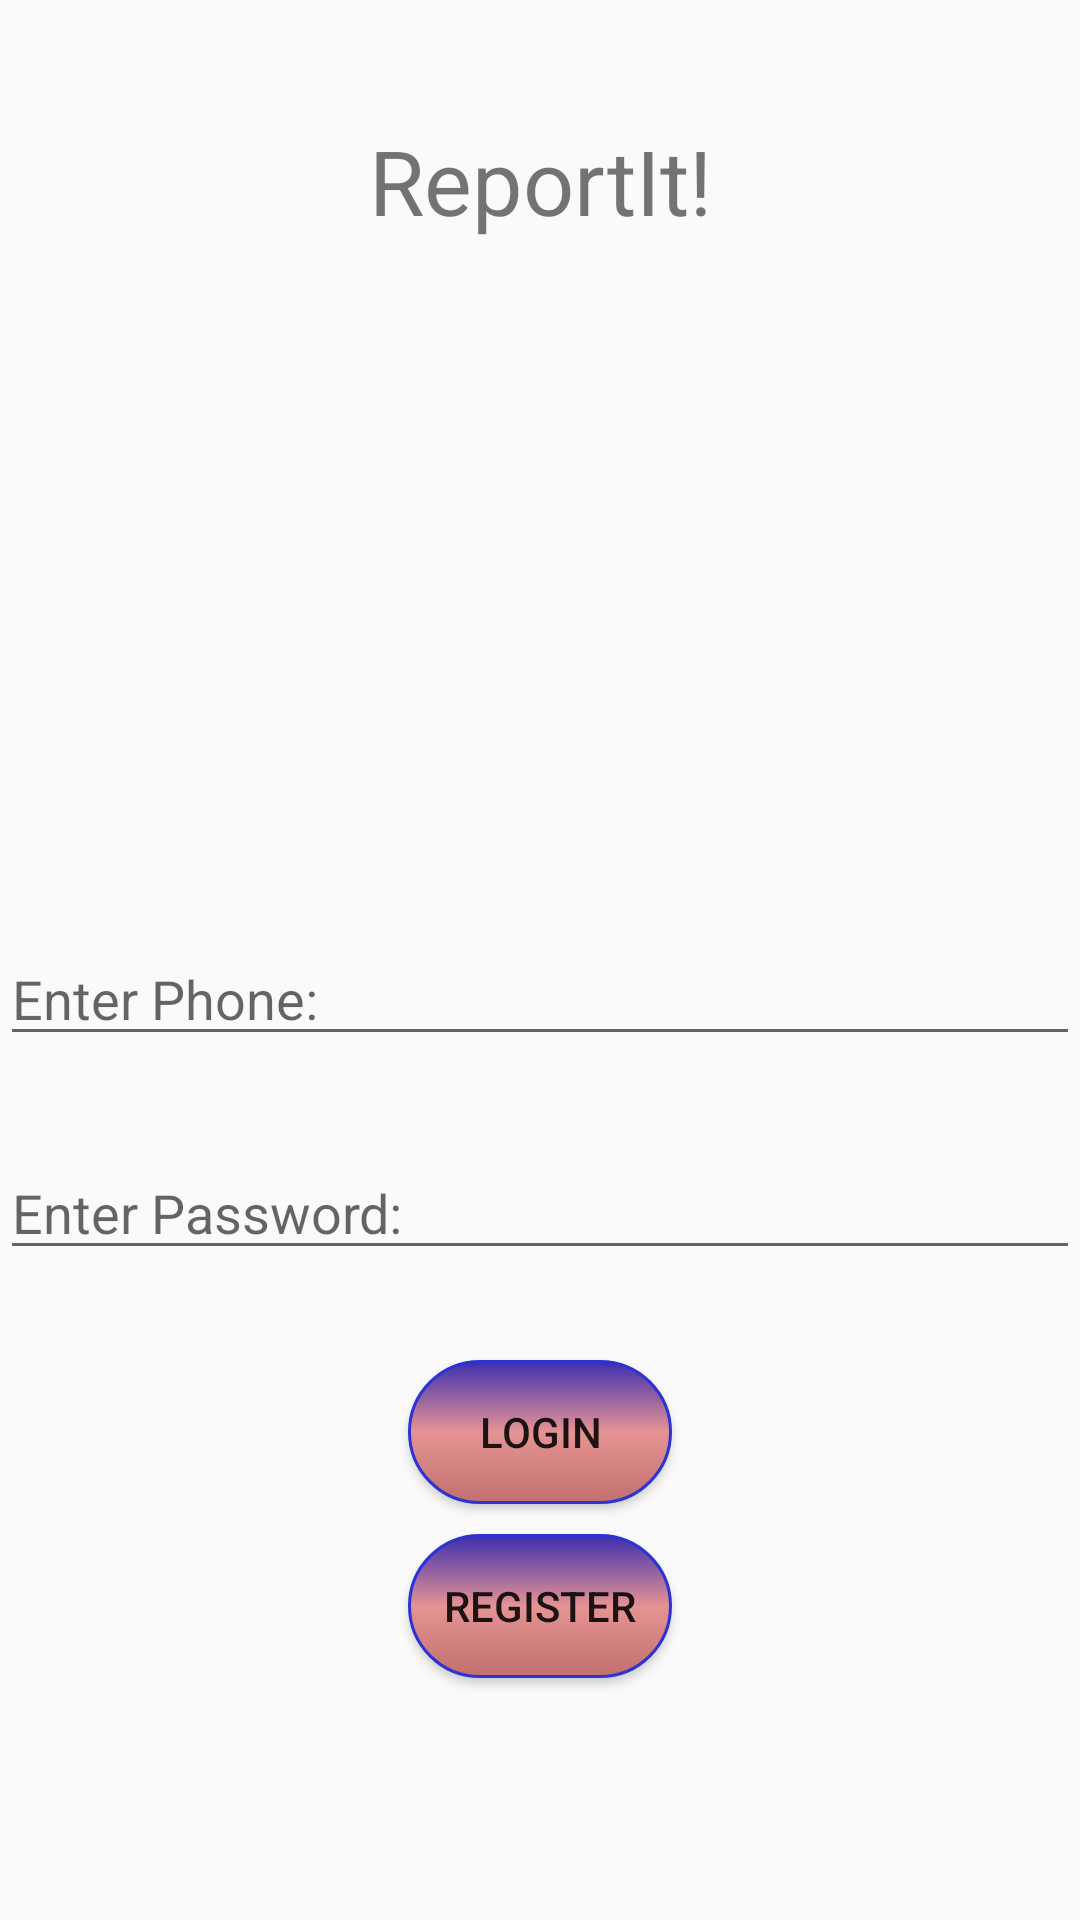

Android layout source for this screen:
<!-- AndroidManifest.xml: application theme Theme.ReportIt -->
<!-- res/layout/activity_main.xml -->
<?xml version="1.0" encoding="utf-8"?>
<LinearLayout xmlns:android="http://schemas.android.com/apk/res/android"
    xmlns:app="http://schemas.android.com/apk/res-auto"
    xmlns:tools="http://schemas.android.com/tools"
    android:id="@+id/main"
    android:layout_width="match_parent"
    android:layout_height="match_parent"
    android:orientation="vertical"
    android:layout_gravity="center"
    tools:context=".MainActivity" >

    <TextView
        android:id="@+id/textView"
        android:layout_width="match_parent"
        android:layout_height="wrap_content"
        android:layout_marginTop="40dp"
        android:textSize="30dp"
        android:text="ReportIt!"
        android:gravity="center"
        />

    <LinearLayout
        android:layout_width="match_parent"
        android:layout_height="match_parent"
        android:orientation="vertical"
        android:gravity="center"
        android:layout_marginTop="150dp"
        >

        <EditText
            android:id="@+id/editTextText"
            android:layout_width="match_parent"
            android:layout_height="wrap_content"
            android:ems="10"
            android:hint="Enter Phone:"
            android:inputType="text"
             />

        <EditText
            android:id="@+id/editTextTextPassword"
            android:layout_width="match_parent"
            android:layout_height="wrap_content"
            android:layout_marginTop="30dp"
            android:ems="10"
            android:hint="Enter Password:"
            android:inputType="textPassword" />

        <Button
            android:id="@+id/btLogin"
            android:layout_width="wrap_content"
            android:layout_height="wrap_content"
            android:layout_gravity="center"
            android:layout_marginTop="30dp"
            android:background="@drawable/btlogin"
            android:paddingLeft="3dp"
            android:onClick="btClick"
            android:paddingRight="3dp"
            android:text="Login" />

        <Button
            android:id="@+id/btregister"
            android:layout_width="wrap_content"
            android:layout_height="wrap_content"
            android:layout_gravity="center"
            android:onClick="btClick"
            android:layout_marginTop="10dp"
            android:background="@drawable/btlogin"

            android:text="Register" />
    </LinearLayout>


</LinearLayout>
<!-- resources referenced by this layout -->
<resources>
  <!-- drawable btlogin (drawable) -->
  <?xml version="1.0" encoding="utf-8"?>
  <shape xmlns:android="http://schemas.android.com/apk/res/android">
  
      <stroke android:width="3px" android:color="#2C33D3" />
      <gradient android:angle="-90"
          android:startColor="#3D2FAF"
          android:centerColor="#E69393"
          android:endColor="#C16F6F"
          />
      <corners android:radius="50dp"/>
  </shape>
  <style name="Theme.ReportIt" parent="Base.Theme.ReportIt" />
  <style name="Base.Theme.ReportIt" parent="Theme.AppCompat.DayNight.NoActionBar">
          
          
      </style>
</resources>
